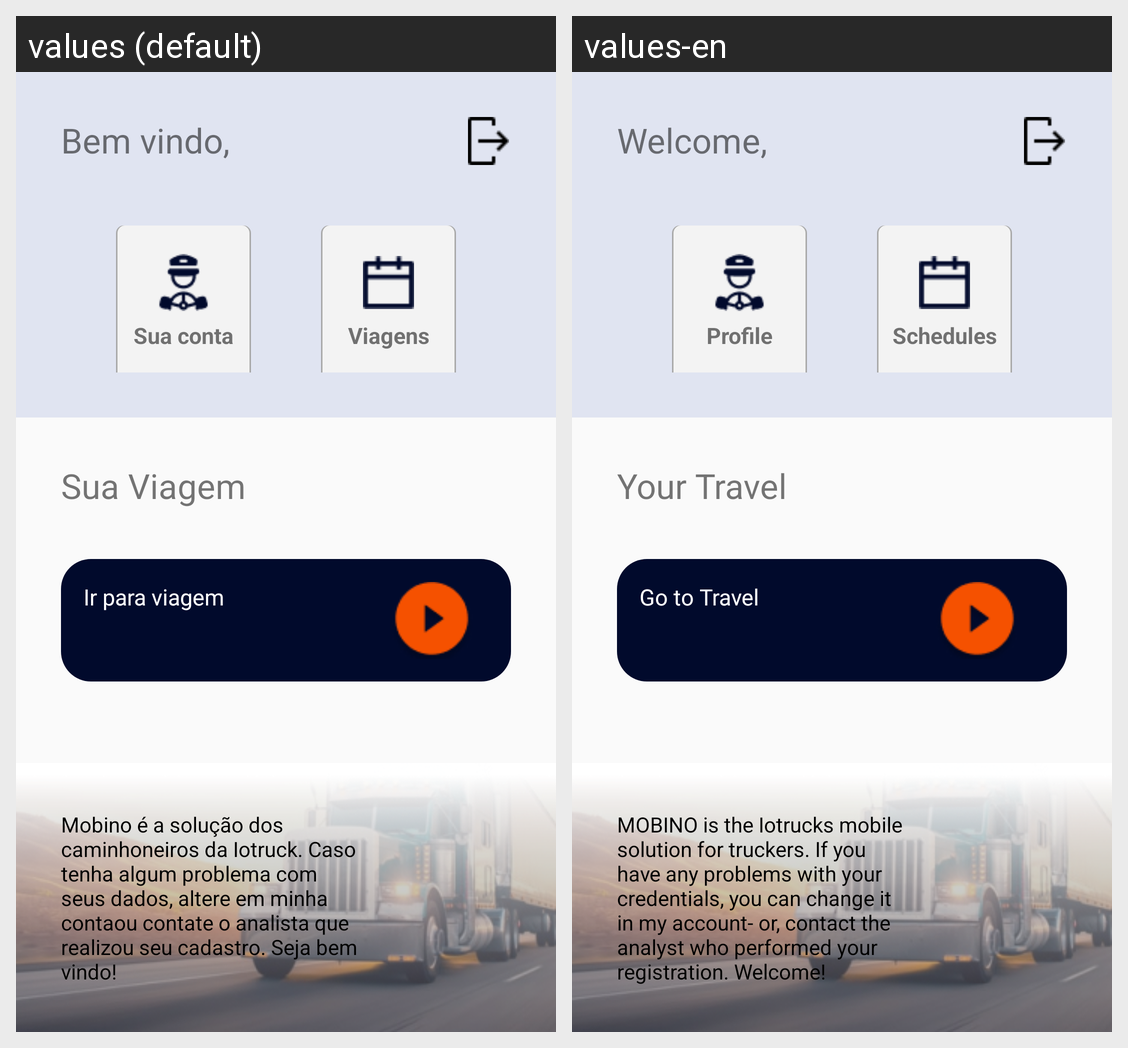

Here is an Android app screen in its default locale and in the app's own translations. Write out the translated-string differences for the strings that appear on this screen.
Android screen res/layout/activity_home.xml rendered under 2 locales, left to right: values (default), values-en. Device: Nexus 5 (rendered at 1080×1920; each locale shown at half size, 540×960, under a caption strip naming it); theme AppTheme.
Strings drawn on this screen, with the default value and each locale's value (text and hints the layout hard-codes, and strings that could not be matched under every locale, appear in the picture but are not listed):

tv_bem_vindo
  values: Bem vindo,
  values-en: Welcome,

tv_your_account
  values: Sua conta
  values-en: Profile

tv_schedules
  values: Viagens
  values-en: Schedules

tv_sua_viagem
  values: Sua Viagem
  values-en: Your Travel

action_travel
  values: Ir para viagem
  values-en: Go to Travel

tv_solution
  values: Mobino é a solução dos caminhoneiros da Iotruck. Caso tenha algum problema com seus dados, altere em minha contaou contate o analista que realizou seu cadastro. Seja bem vindo!
  values-en: MOBINO is the Iotrucks mobile solution for truckers. If you have any problems with your credentials, you can change it in my account- or, contact the analyst who performed your registration. Welcome!
